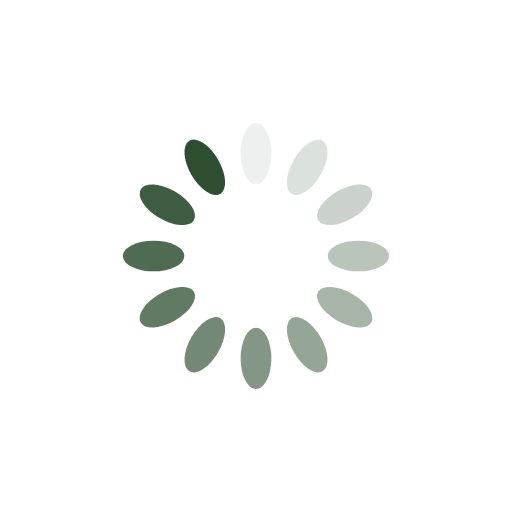
t = 0.00 s
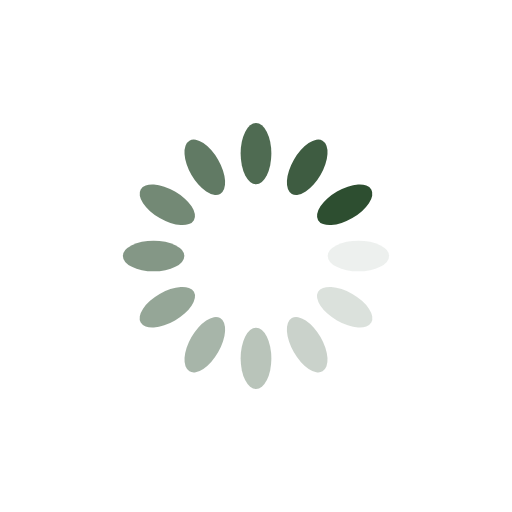
t = 0.25 s
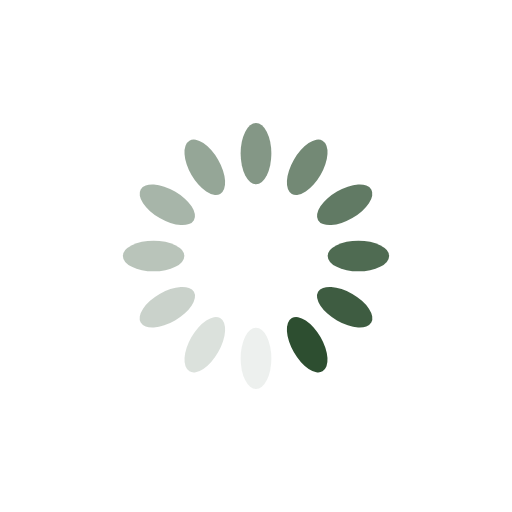
t = 0.50 s
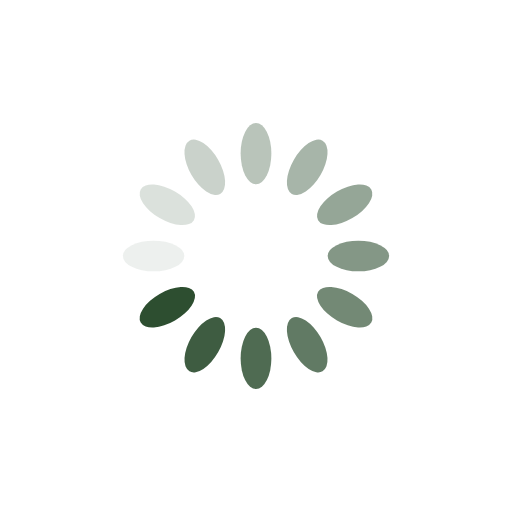
t = 0.75 s

The animated SVG that drew these frames (rendered in a browser with its animation timeline set to each time). Animation: 12 SMIL elements (animate=12); one cycle of 1.00 s, repeats indefinitely.

<svg xmlns="http://www.w3.org/2000/svg" viewBox="0 0 100 100" preserveAspectRatio="xMidYMid" width="200" height="200" style="shape-rendering: auto; display: block; background: rgba(255, 255, 255, 0);" xmlns:xlink="http://www.w3.org/1999/xlink"><g><g transform="rotate(0 50 50)">
  <rect fill="#2d4e30" height="12" width="6" ry="6" rx="3" y="24" x="47">
    <animate repeatCount="indefinite" begin="-0.9166666666666666s" dur="1s" keyTimes="0;1" values="1;0" attributeName="opacity"></animate>
  </rect>
</g><g transform="rotate(30 50 50)">
  <rect fill="#2d4e30" height="12" width="6" ry="6" rx="3" y="24" x="47">
    <animate repeatCount="indefinite" begin="-0.8333333333333334s" dur="1s" keyTimes="0;1" values="1;0" attributeName="opacity"></animate>
  </rect>
</g><g transform="rotate(60 50 50)">
  <rect fill="#2d4e30" height="12" width="6" ry="6" rx="3" y="24" x="47">
    <animate repeatCount="indefinite" begin="-0.75s" dur="1s" keyTimes="0;1" values="1;0" attributeName="opacity"></animate>
  </rect>
</g><g transform="rotate(90 50 50)">
  <rect fill="#2d4e30" height="12" width="6" ry="6" rx="3" y="24" x="47">
    <animate repeatCount="indefinite" begin="-0.6666666666666666s" dur="1s" keyTimes="0;1" values="1;0" attributeName="opacity"></animate>
  </rect>
</g><g transform="rotate(120 50 50)">
  <rect fill="#2d4e30" height="12" width="6" ry="6" rx="3" y="24" x="47">
    <animate repeatCount="indefinite" begin="-0.5833333333333334s" dur="1s" keyTimes="0;1" values="1;0" attributeName="opacity"></animate>
  </rect>
</g><g transform="rotate(150 50 50)">
  <rect fill="#2d4e30" height="12" width="6" ry="6" rx="3" y="24" x="47">
    <animate repeatCount="indefinite" begin="-0.5s" dur="1s" keyTimes="0;1" values="1;0" attributeName="opacity"></animate>
  </rect>
</g><g transform="rotate(180 50 50)">
  <rect fill="#2d4e30" height="12" width="6" ry="6" rx="3" y="24" x="47">
    <animate repeatCount="indefinite" begin="-0.4166666666666667s" dur="1s" keyTimes="0;1" values="1;0" attributeName="opacity"></animate>
  </rect>
</g><g transform="rotate(210 50 50)">
  <rect fill="#2d4e30" height="12" width="6" ry="6" rx="3" y="24" x="47">
    <animate repeatCount="indefinite" begin="-0.3333333333333333s" dur="1s" keyTimes="0;1" values="1;0" attributeName="opacity"></animate>
  </rect>
</g><g transform="rotate(240 50 50)">
  <rect fill="#2d4e30" height="12" width="6" ry="6" rx="3" y="24" x="47">
    <animate repeatCount="indefinite" begin="-0.25s" dur="1s" keyTimes="0;1" values="1;0" attributeName="opacity"></animate>
  </rect>
</g><g transform="rotate(270 50 50)">
  <rect fill="#2d4e30" height="12" width="6" ry="6" rx="3" y="24" x="47">
    <animate repeatCount="indefinite" begin="-0.16666666666666666s" dur="1s" keyTimes="0;1" values="1;0" attributeName="opacity"></animate>
  </rect>
</g><g transform="rotate(300 50 50)">
  <rect fill="#2d4e30" height="12" width="6" ry="6" rx="3" y="24" x="47">
    <animate repeatCount="indefinite" begin="-0.08333333333333333s" dur="1s" keyTimes="0;1" values="1;0" attributeName="opacity"></animate>
  </rect>
</g><g transform="rotate(330 50 50)">
  <rect fill="#2d4e30" height="12" width="6" ry="6" rx="3" y="24" x="47">
    <animate repeatCount="indefinite" begin="0s" dur="1s" keyTimes="0;1" values="1;0" attributeName="opacity"></animate>
  </rect>
</g><g></g></g><!-- [ldio] generated by https://loading.io --></svg>
